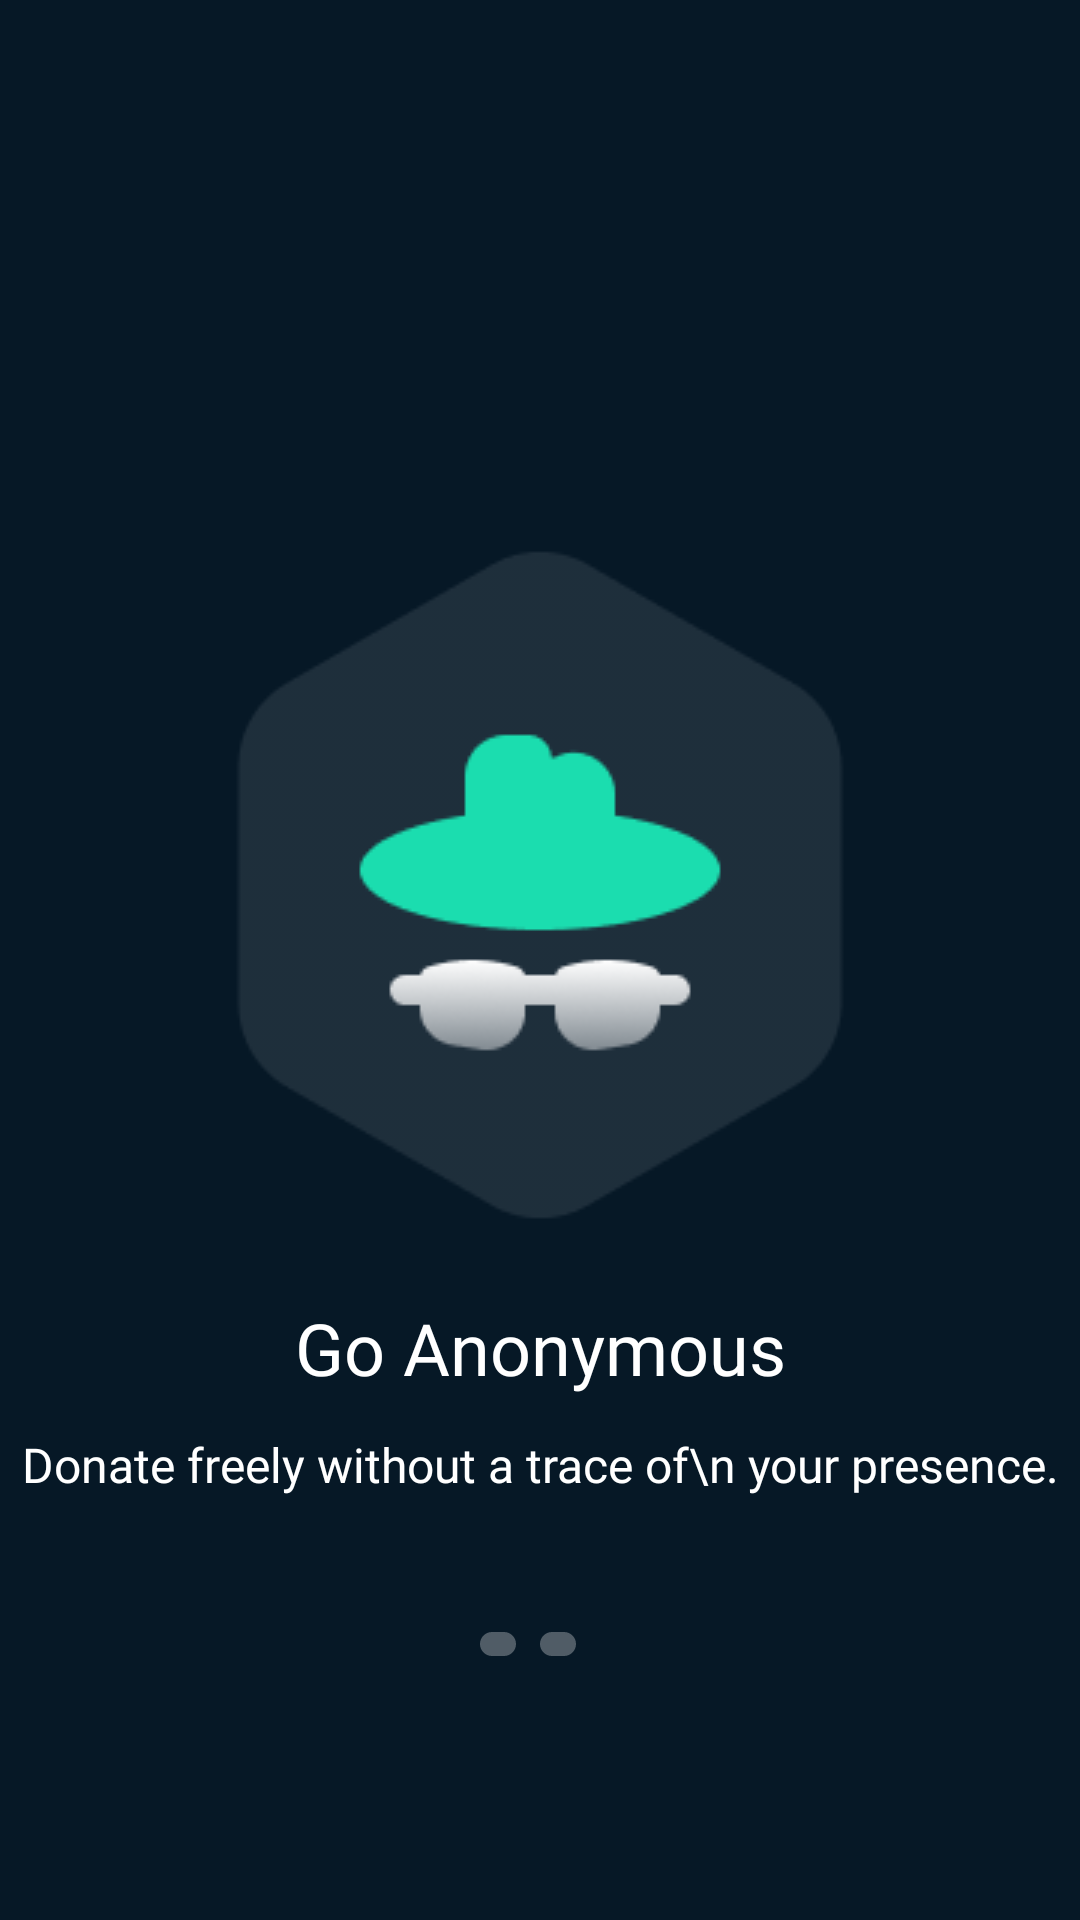

This screen was rendered from an Android layout file. Write that file and the resources it references.
<!-- AndroidManifest.xml: application theme Theme.DonationApp -->
<!-- res/layout/fragment_step3.xml -->
<?xml version="1.0" encoding="utf-8"?>
<androidx.constraintlayout.widget.ConstraintLayout xmlns:android="http://schemas.android.com/apk/res/android"
    xmlns:tools="http://schemas.android.com/tools"
    android:layout_width="match_parent"
    android:layout_height="match_parent"
    android:background="@color/black_text"
    xmlns:app="http://schemas.android.com/apk/res-auto"
    tools:context=".ui.onboarding.screens.Step3Fragment">

    <ImageView
        android:id="@+id/imageView2"
        android:layout_width="wrap_content"
        android:layout_height="wrap_content"
        android:layout_marginTop="179dp"
        android:src="@drawable/polygon_step3"
        app:layout_constraintEnd_toEndOf="parent"
        app:layout_constraintStart_toStartOf="parent"
        app:layout_constraintTop_toTopOf="parent" />

    <TextView
        android:id="@+id/textView3"
        android:layout_width="wrap_content"
        android:layout_height="wrap_content"
        android:layout_marginTop="22dp"
        android:text="Go Anonymous"
        android:fontFamily="@font/gilroy_bold"
        android:textSize="24sp"
        android:textColor="@color/white"
        app:layout_constraintEnd_toEndOf="@+id/imageView2"
        app:layout_constraintStart_toStartOf="@+id/imageView2"
        app:layout_constraintTop_toBottomOf="@+id/imageView2" />

    <TextView
        android:id="@+id/textView4"
        android:layout_width="wrap_content"
        android:layout_height="wrap_content"
        android:layout_marginTop="12dp"
        android:text="Donate freely without a trace of\n your presence."
        android:fontFamily="@font/gilroy_medium"
        android:textSize="16sp"
        android:textColor="@color/white"
        android:textAlignment="center"
        app:layout_constraintEnd_toEndOf="@+id/textView3"
        app:layout_constraintStart_toStartOf="@+id/textView3"
        app:layout_constraintTop_toBottomOf="@+id/textView3" />

    <LinearLayout
        android:id="@+id/linearLayout"
        android:layout_width="match_parent"
        android:layout_height="wrap_content"
        android:layout_marginTop="45dp"
        android:gravity="center"
        android:orientation="horizontal"
        app:layout_constraintEnd_toEndOf="parent"
        app:layout_constraintHorizontal_bias="0.0"
        app:layout_constraintStart_toStartOf="parent"
        app:layout_constraintTop_toBottomOf="@+id/textView4">

        <ImageView
            android:layout_width="wrap_content"
            android:layout_height="wrap_content"
            android:src="@drawable/ic_dot_white_light" />

        <ImageView
            android:layout_width="wrap_content"
            android:layout_height="wrap_content"
            android:layout_marginStart="8dp"
            android:layout_marginEnd="8dp"
            android:src="@drawable/ic_dot_white_light" />

        <ImageView
            android:layout_width="wrap_content"
            android:layout_height="wrap_content"
            android:src="@drawable/ic_dot_white" />
    </LinearLayout>

    <LinearLayout
        android:id="@+id/ll_skip_button"
        android:layout_width="match_parent"
        android:layout_height="62dp"
        android:layout_marginStart="62dp"
        android:layout_marginTop="94dp"
        android:layout_marginEnd="62dp"
        android:gravity="center"
        android:orientation="horizontal"
        android:background="@drawable/bg_button_white"
        app:layout_constraintEnd_toEndOf="parent"
        app:layout_constraintStart_toStartOf="parent"
        app:layout_constraintTop_toBottomOf="@+id/linearLayout">

        <TextView
            android:layout_width="wrap_content"
            android:layout_height="wrap_content"
            android:text="@string/get_started"
            android:fontFamily="@font/gilroy_bold"
            android:textSize="16sp"
            />
    </LinearLayout>


</androidx.constraintlayout.widget.ConstraintLayout>
<!-- resources referenced by this layout -->
<resources>
  <color name="black_text">#061826</color>
  <color name="white">#FFFFFFFF</color>
  <!-- drawable ic_dot_white_light (drawable) -->
  <vector xmlns:android="http://schemas.android.com/apk/res/android"
      android:width="12dp"
      android:height="8dp"
      android:viewportWidth="12"
      android:viewportHeight="8">
    <path
        android:pathData="M4,0L8,0A4,4 0,0 1,12 4L12,4A4,4 0,0 1,8 8L4,8A4,4 0,0 1,0 4L0,4A4,4 0,0 1,4 0z"
        android:fillColor="#ffffff"
        android:fillAlpha="0.3"/>
  </vector>
  <!-- drawable polygon_step3: png bitmap (drawable, 5149 bytes) -->
  <string name="get_started">Get Started</string>
  <style name="Theme.DonationApp" parent="Base.Theme.DonationApp" />
  <style name="Base.Theme.DonationApp" parent="Theme.Material3.DayNight.NoActionBar">
          
          
  
  
      </style>
</resources>
